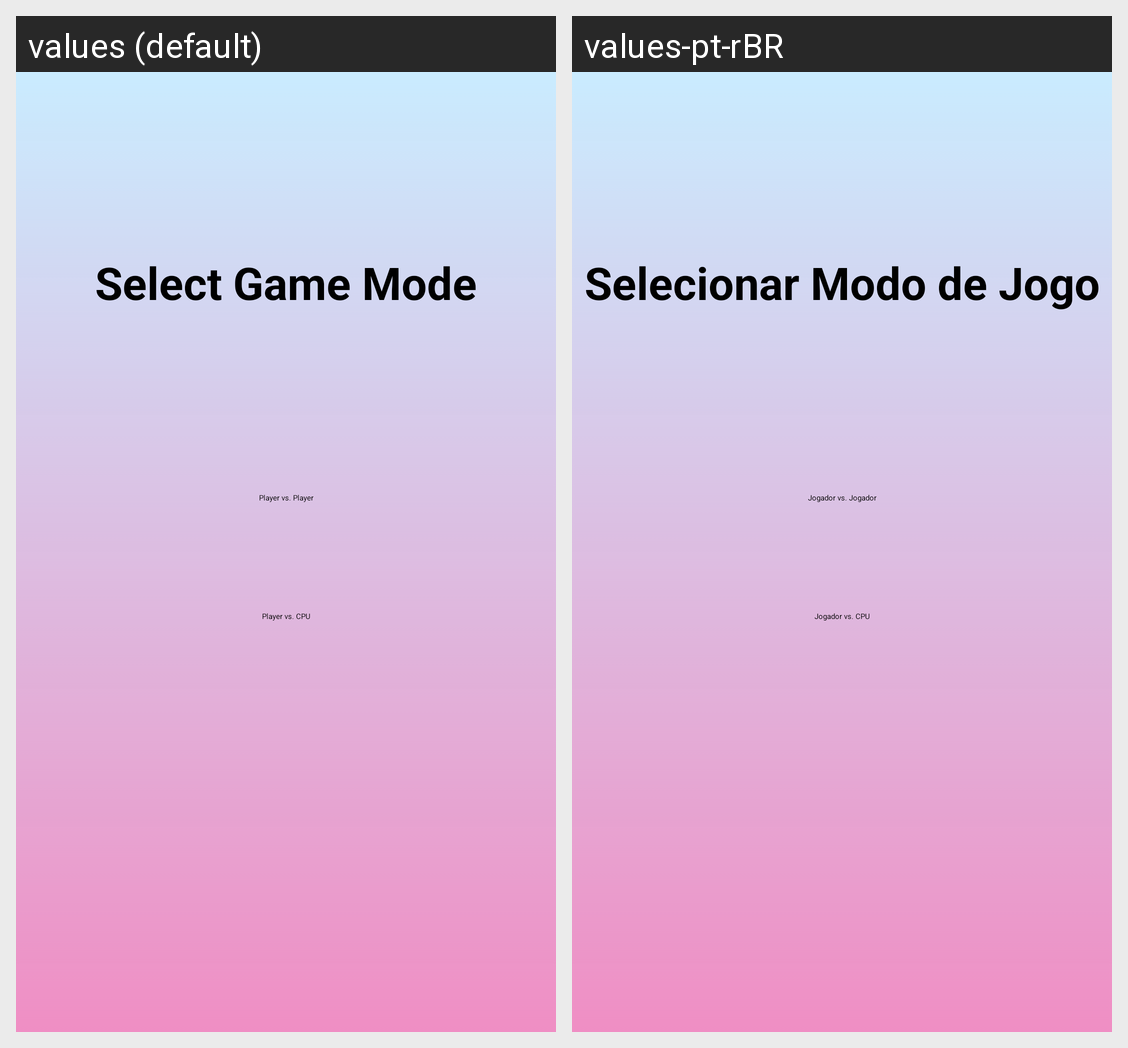

Here is an Android app screen in its default locale and in the app's own translations. Write out the translated-string differences for the strings that appear on this screen.
Android screen res/layout/game_mode_selection_fragment.xml rendered under 2 locales, left to right: values (default), values-pt-rBR. Device: Nexus 5 (rendered at 1080×1920; each locale shown at half size, 540×960, under a caption strip naming it); theme Theme.TicTacToeApp.
Strings drawn on this screen, with the default value and each locale's value (text and hints the layout hard-codes, and strings that could not be matched under every locale, appear in the picture but are not listed):

select_game_mode
  values: Select Game Mode
  values-pt-rBR: Selecionar Modo de Jogo

player_vs_player
  values: Player vs. Player
  values-pt-rBR: Jogador vs. Jogador

player_vs_cpu
  values: Player vs. CPU
  values-pt-rBR: Jogador vs. CPU
